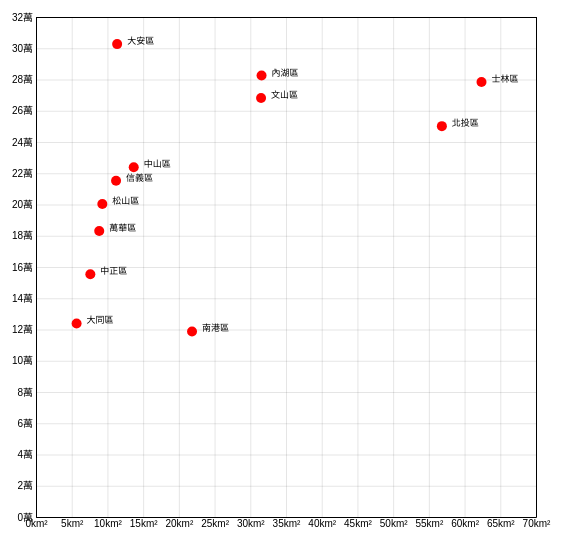
D3 v7 page, settled after 360 driven frames (6 s of simulated time); the page loaded 1 data file(s).


        d3.json("populationDensity.json")
            .then((data) => {
                return data.result.records;
            })
            .then((data) => {
                let reg = RegExp(/臺北市/);
                return data.filter((el) => {
                    return reg.test(el.site_id);
                });
            })
            .then((taipei) => {
                const newTaipei = taipei.map((el) => {
                    el.people_total = Number(el.people_total);
                    el.area = Number(el.area);
                    el.population_density = Number(el.population_density);
                    el.site_id = el.site_id.substr(3);
                    return el;
                });
                const svg = d3.select("body")
                            .append("svg")
                            .attr("width", 600)
                            .attr("height", 600);
                const scaleX = d3.scaleLinear().domain([0,70]).range([0,500]);
                const scaleY = d3.scaleLinear().domain([0, 320000]).range([500, 0]);
                const axisX = d3.axisBottom(scaleX)
                            .ticks(15)
                            .tickFormat(function (d) { 
                               return  d+"km²";
                            })
                            .tickSize(-500)  ; 
                            ;
                const axisY = d3.axisLeft(scaleY)
                                .ticks(15)
                                .tickFormat(function (d) {
                                    return d / 10000 + "萬";
                                })
                                .tickSize(-500); 
                const gX = svg.append("g")
                    .attr("transform",`translate(50,550)`)
                    .classed("xAxis",true);
                axisX(gX);
                const gY = svg.append("g")
                            .attr("transform",`translate(50,50)`)
                            .classed("yAxis",true);
                axisY(gY);
                const circle = svg.selectAll("circle");
                const joinCircle = circle.data(newTaipei).join("circle");
                joinCircle.attr("cx",d=>(scaleX(d.area)))
                            .attr("cy",d=>(scaleY(d.people_total)))
                            .attr("r",5)
                            .attr("fill","red")
                            .attr("transform", "translate(50,50)");            
                    let gText = svg.append("g");
                    gText.attr("transform",`translate(60,50)`);
                    let joinText = gText.selectAll("text").data(newTaipei).join("text");
                    joinText
                        .text((d) => {
                        return d.site_id;
                        })
                        .attr("x", (d, i) => {
                            return scaleX(d.area);
                        })
                        .attr("y", (d) => {
                            return scaleY(d.people_total);
                        })
                        .attr("font-size",9);
            });
    

### data: populationDensity.json
{
 "success": true,
 "result": {
  "resource_id": "301000000A-000605-059",
  "limit": 2000,
  "total": 375,
  "fields": [
   {
    "type": "text",
    "id": "statistic_yyy"
   },
   {
    "type": "text",
    "id": "site_id"
   },
   {
    "type": "text",
    "id": "people_total"
   },
   {
    "type": "text",
    "id": "area"
   },
   {
    "type": "text",
    "id": "population_density"
   }
  ],
  "records": [
   {
    "statistic_yyy": "統計年",
    "site_id": "區域別",
    "people_total": "年底人口數",
    "area": "土地面積",
    "population_density": "人口密度"
   },
   {
    "statistic_yyy": "109",
    "site_id": "新北市板橋區",
    "people_total": "557114",
    "area": "23.14",
    "population_density": "24079"
   },
   {
    "statistic_yyy": "109",
    "site_id": "新北市三重區",
    "people_total": "385328",
    "area": "16.32",
    "population_density": "23615"
   },
   {
    "statistic_yyy": "109",
    "site_id": "新北市中和區",
    "people_total": "411214",
    "area": "20.14",
    "population_density": "20414"
   },
   {
    "statistic_yyy": "109",
    "site_id": "新北市永和區",
    "people_total": "219364",
    "area": "5.714",
    "population_density": "38392"
   },
   {
    "statistic_yyy": "109",
    "site_id": "新北市新莊區",
    "people_total": "422653",
    "area": "19.74",
    "population_density": "21413"
   },
   {
    "statistic_yyy": "109",
    "site_id": "新北市新店區",
    "people_total": "303532",
    "area": "120.2",
    "population_density": "2525"
   },
   {
    "statistic_yyy": "109",
    "site_id": "新北市樹林區",
    "people_total": "183470",
    "area": "33.13",
    "population_density": "5538"
   },
   "... 367 more items"
  ]
 }
}